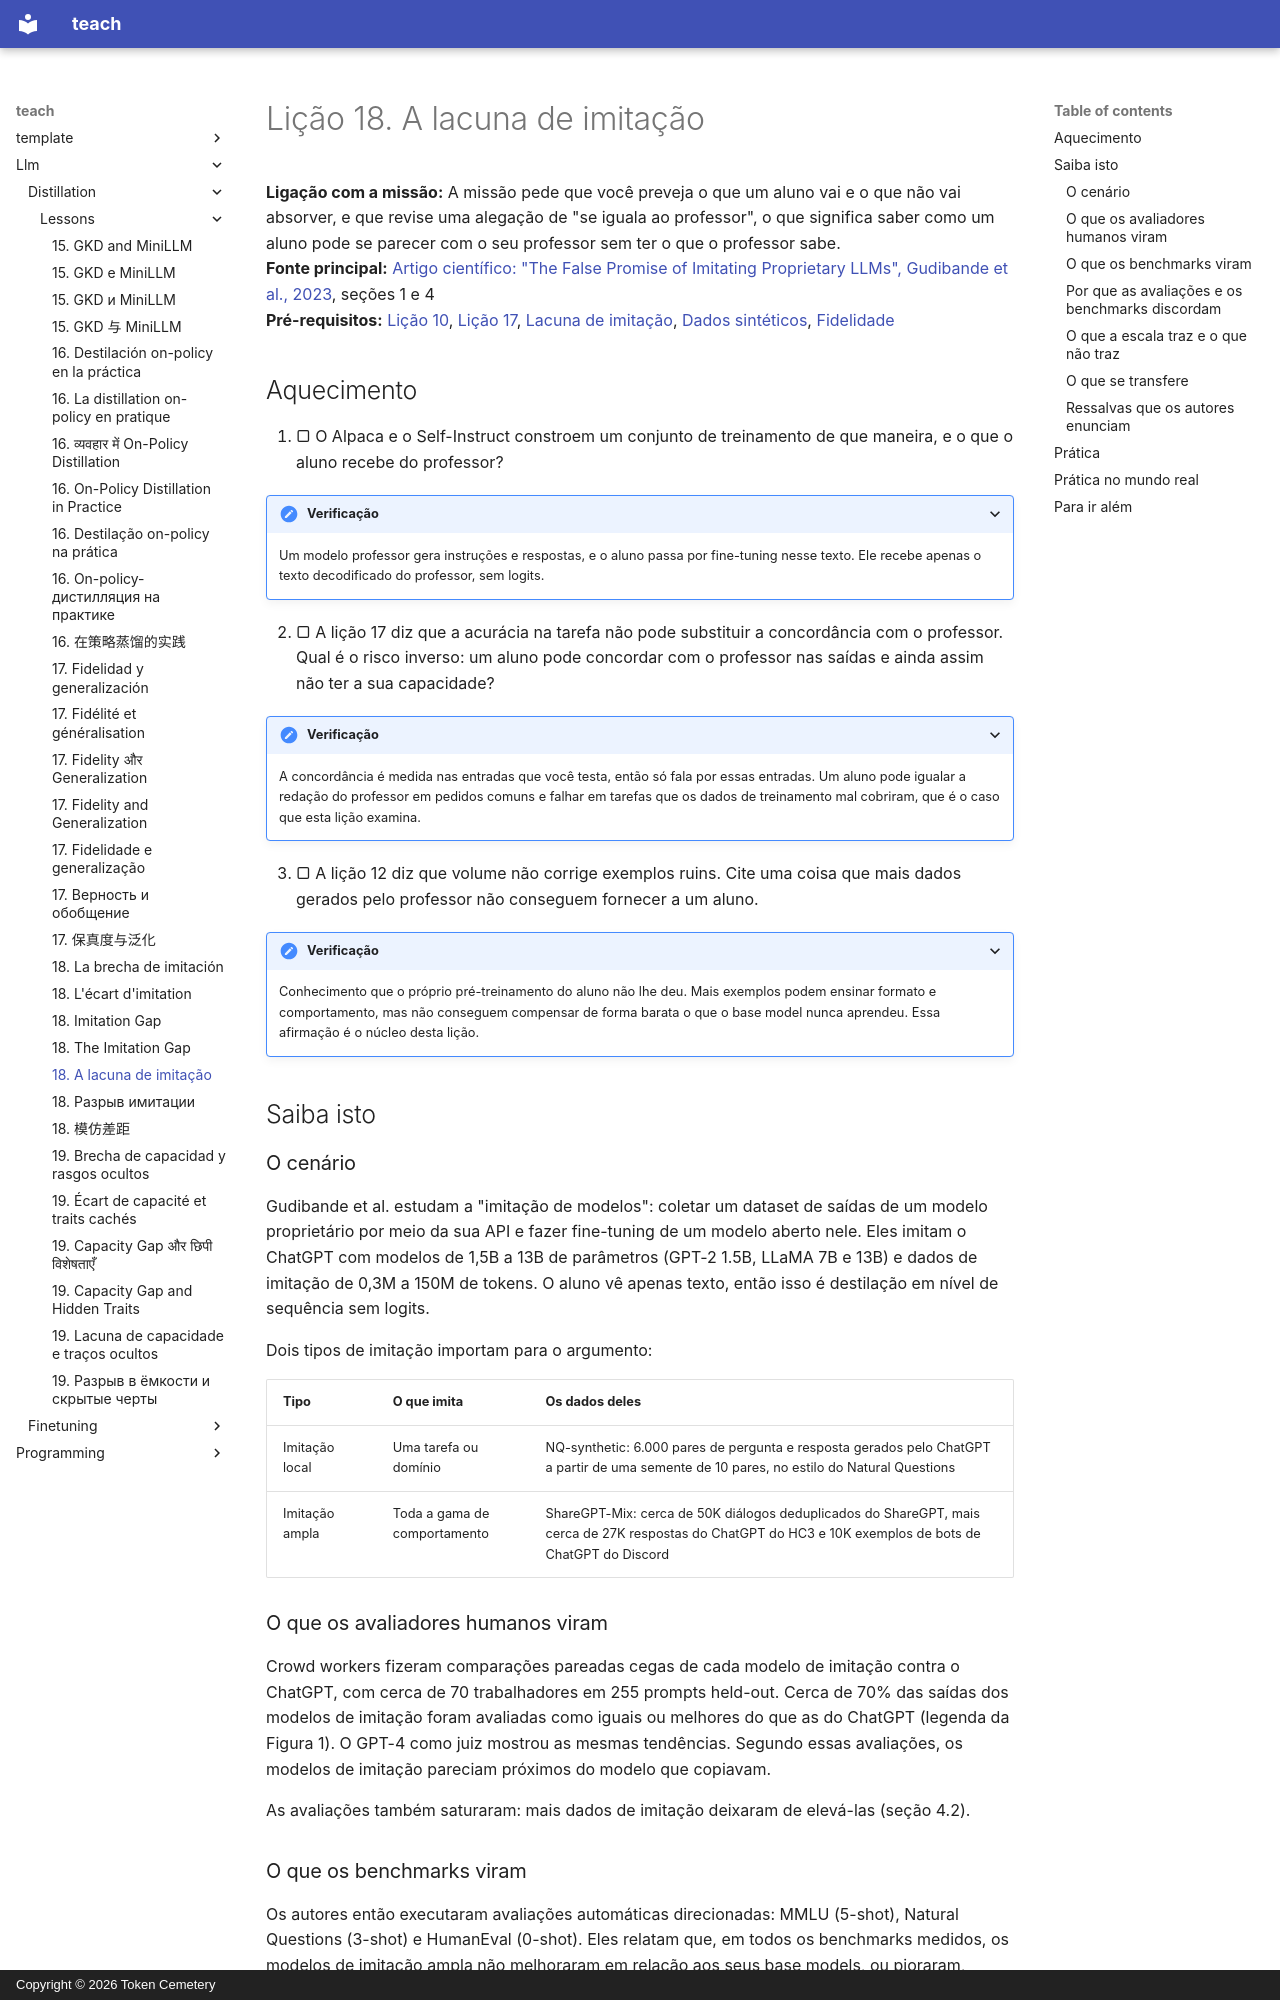

repository: TokenCemetery/teach · page: llm/distillation/lessons/0018-the-imitation-gap.pt/index.html · generator: mkdocs · copyright: Copyright © 2026 Token Cemetery

---
title: "18. A lacuna de imitação"
description: "Por que imitar um modelo mais forte copia o seu estilo muito mais rápido do que a sua capacidade"
type: lesson
---

# Lição 18. A lacuna de imitação

**Ligação com a missão:** A missão pede que você preveja o que um aluno vai e o que não vai absorver, e que revise uma alegação de "se iguala ao professor", o que significa saber como um aluno pode se parecer com o seu professor sem ter o que o professor sabe.
**Fonte principal:** [Artigo científico: "The False Promise of Imitating Proprietary LLMs", Gudibande et al., 2023](https://arxiv.org/abs/2305.15717), seções 1 e 4
**Pré-requisitos:** [Lição 10](0010-distilling-from-generated-data.md), [Lição 17](0017-fidelity-and-generalization.md), [Lacuna de imitação](../GLOSSARY.md), [Dados sintéticos](../GLOSSARY.md), [Fidelidade](../GLOSSARY.md)

## Aquecimento

1. ▢ O Alpaca e o Self-Instruct constroem um conjunto de treinamento de que maneira, e o que o aluno recebe do professor?

<details markdown="1"><summary>Verificação</summary>

Um modelo professor gera instruções e respostas, e o aluno passa por fine-tuning nesse texto. Ele recebe apenas o texto decodificado do professor, sem logits.

</details>

2. ▢ A lição 17 diz que a acurácia na tarefa não pode substituir a concordância com o professor. Qual é o risco inverso: um aluno pode concordar com o professor nas saídas e ainda assim não ter a sua capacidade?

<details markdown="1"><summary>Verificação</summary>

A concordância é medida nas entradas que você testa, então só fala por essas entradas. Um aluno pode igualar a redação do professor em pedidos comuns e falhar em tarefas que os dados de treinamento mal cobriram, que é o caso que esta lição examina.

</details>

3. ▢ A lição 12 diz que volume não corrige exemplos ruins. Cite uma coisa que mais dados gerados pelo professor não conseguem fornecer a um aluno.

<details markdown="1"><summary>Verificação</summary>

Conhecimento que o próprio pré-treinamento do aluno não lhe deu. Mais exemplos podem ensinar formato e comportamento, mas não conseguem compensar de forma barata o que o base model nunca aprendeu. Essa afirmação é o núcleo desta lição.

</details>

## Saiba isto

### O cenário

Gudibande et al. estudam a "imitação de modelos": coletar um dataset de saídas de um modelo proprietário por meio da sua API e fazer fine-tuning de um modelo aberto nele. Eles imitam o ChatGPT com modelos de 1,5B a 13B de parâmetros (GPT-2 1.5B, LLaMA 7B e 13B) e dados de imitação de 0,3M a 150M de tokens. O aluno vê apenas texto, então isso é destilação em nível de sequência sem logits.

Dois tipos de imitação importam para o argumento:

| Tipo | O que imita | Os dados deles |
|---|---|---|
| Imitação local | Uma tarefa ou domínio | NQ-synthetic: 6.000 pares de pergunta e resposta gerados pelo ChatGPT a partir de uma semente de 10 pares, no estilo do Natural Questions |
| Imitação ampla | Toda a gama de comportamento | ShareGPT-Mix: cerca de 50K diálogos deduplicados do ShareGPT, mais cerca de 27K respostas do ChatGPT do HC3 e 10K exemplos de bots de ChatGPT do Discord |

### O que os avaliadores humanos viram

Crowd workers fizeram comparações pareadas cegas de cada modelo de imitação contra o ChatGPT, com cerca de 70 trabalhadores em 255 prompts held-out. Cerca de 70% das saídas dos modelos de imitação foram avaliadas como iguais ou melhores do que as do ChatGPT (legenda da Figura 1). O GPT-4 como juiz mostrou as mesmas tendências. Segundo essas avaliações, os modelos de imitação pareciam próximos do modelo que copiavam.

As avaliações também saturaram: mais dados de imitação deixaram de elevá-las (seção 4.2).
